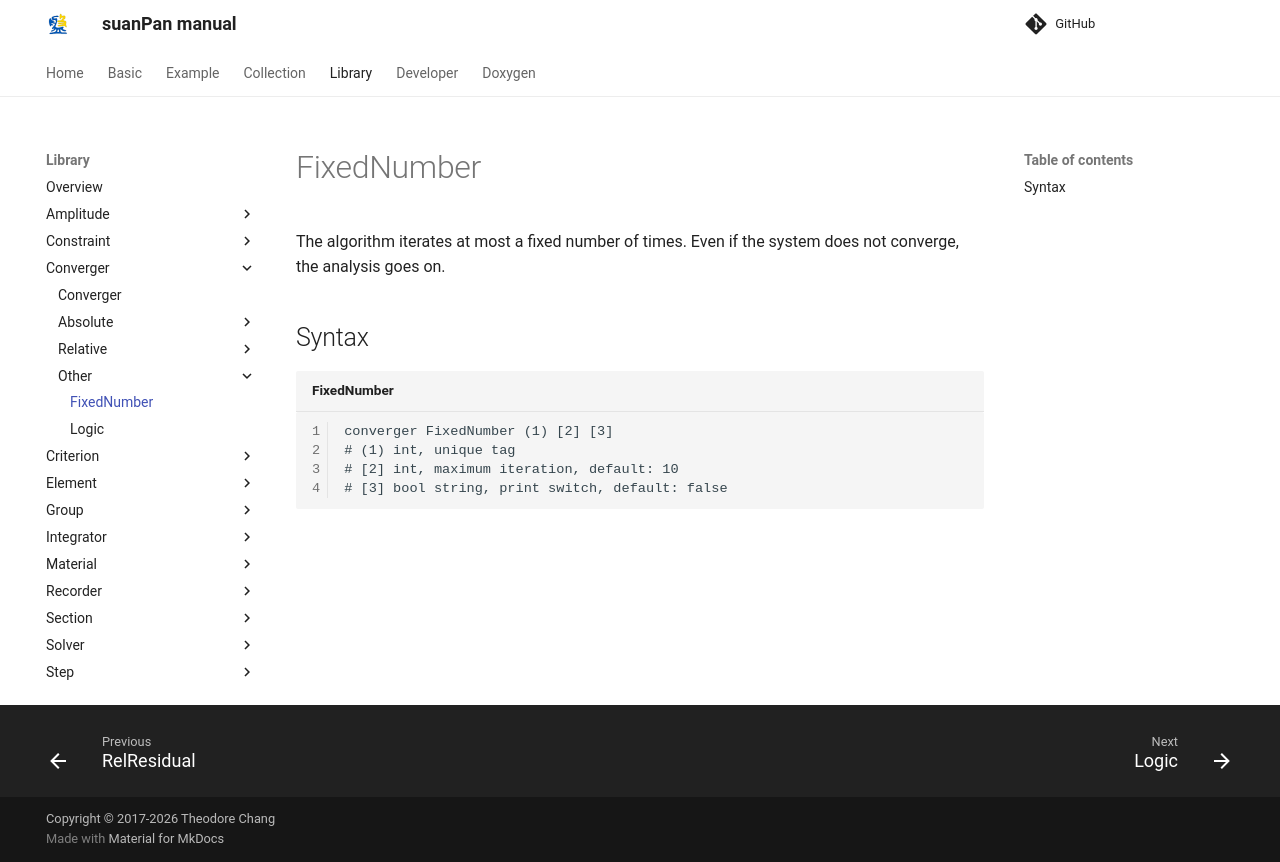

repository: TLCFEM/suanPan-manual · page: 4.4/Library/Converger/Other/FixedNumber/index.html · generator: mkdocs

# FixedNumber

The algorithm iterates at most a fixed number of times.
Even if the system does not converge, the analysis goes on.

## Syntax

```text title="FixedNumber"
converger FixedNumber (1) [2] [3]
# (1) int, unique tag
# [2] int, maximum iteration, default: 10
# [3] bool string, print switch, default: false
```
